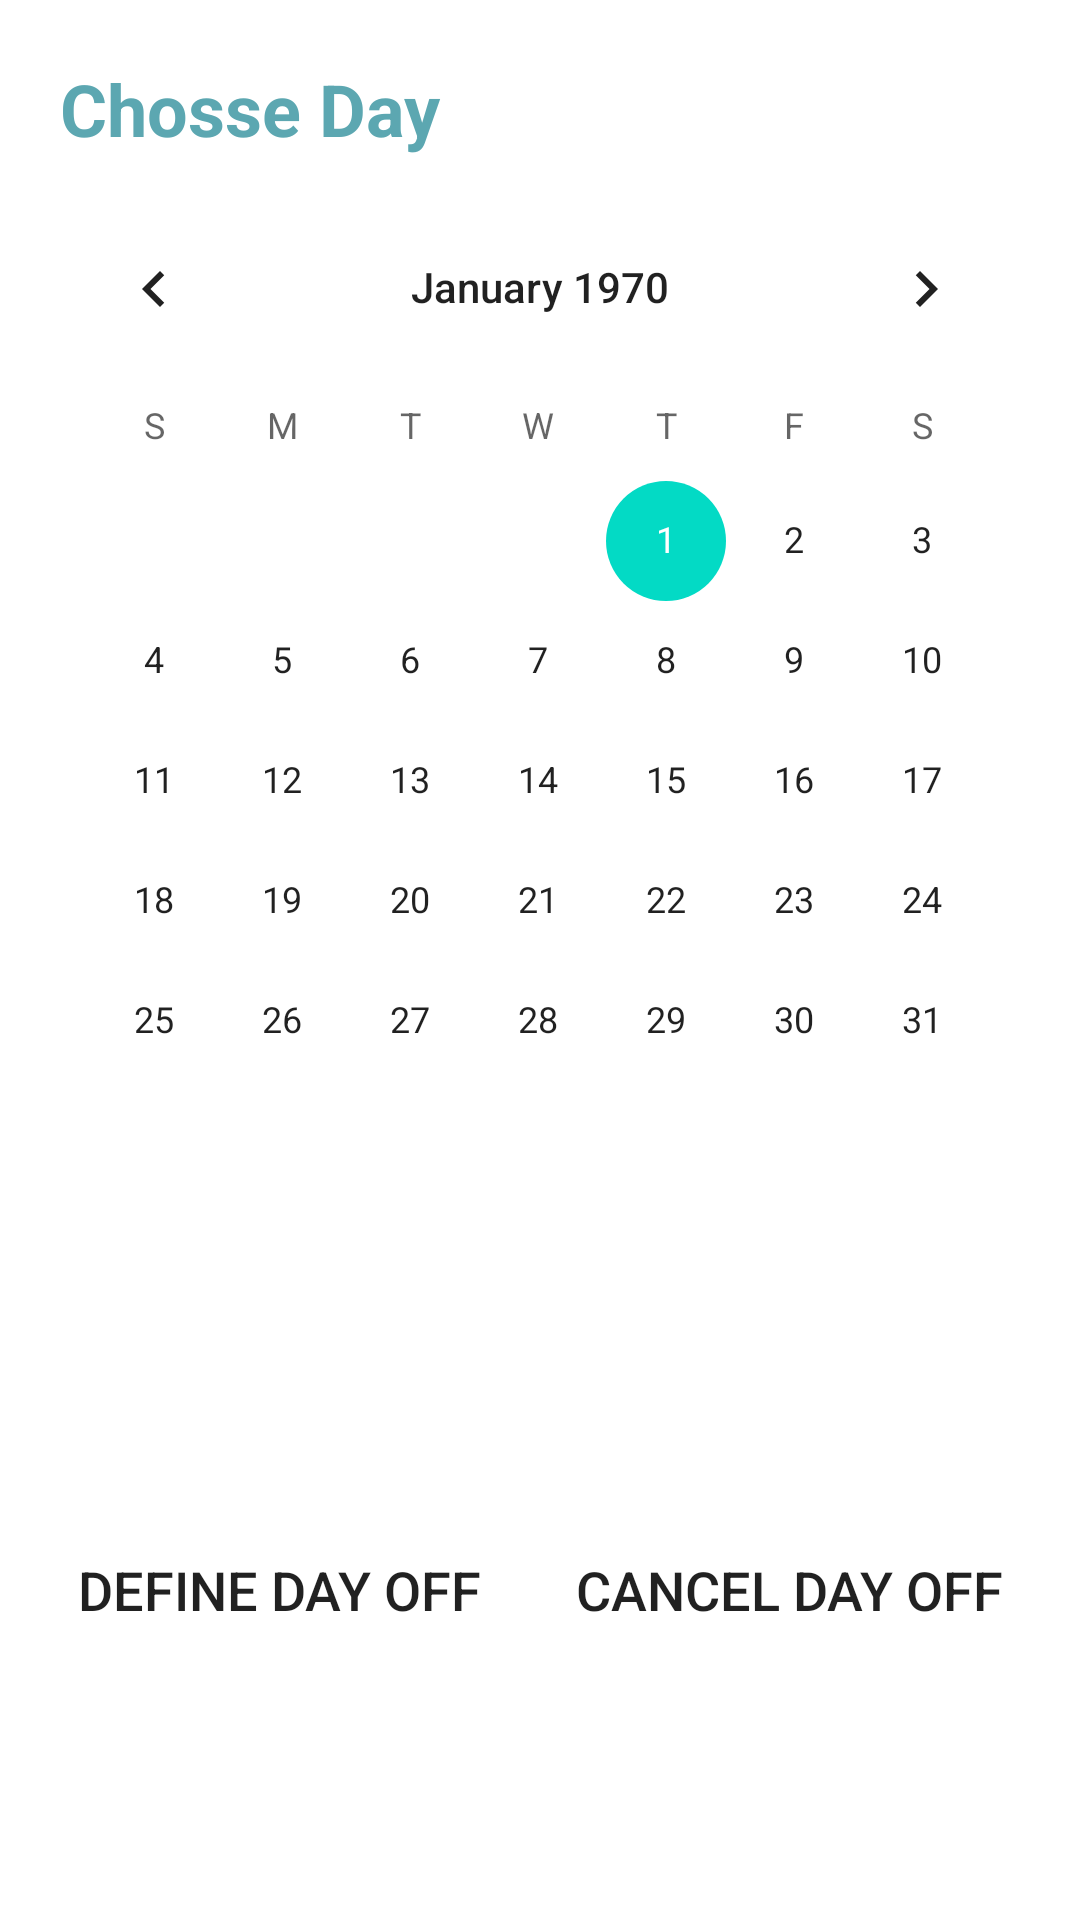

Write the Android layout XML for this screen, with the resource values it uses.
<!-- AndroidManifest.xml: application theme Theme.HaircutScheduling -->
<!-- res/layout/fragment_edit_days_off.xml -->
<?xml version="1.0" encoding="utf-8"?>
<LinearLayout xmlns:android="http://schemas.android.com/apk/res/android"
    xmlns:tools="http://schemas.android.com/tools"
    android:layout_width="match_parent"
    android:layout_height="match_parent"
    android:layout_gravity="center"
    android:layout_margin="10dp"
    android:orientation="vertical"
    tools:context=".fragments.EditDaysOffFragment">

    <TextView
        android:id="@+id/textViewChooseDayOff"
        android:layout_width="match_parent"
        android:layout_height="wrap_content"
        android:layout_gravity="center"
        android:layout_marginStart="20dp"
        android:layout_marginLeft="20dp"
        android:layout_marginTop="20dp"
        android:layout_marginEnd="20dp"
        android:layout_marginRight="20dp"
        android:text="Chosse Day"
        android:textColor="#5CA7B1"
        android:textSize="24sp"
        android:textStyle="bold" />

    <CalendarView
        android:id="@+id/calendarViewDaysOff"
        android:layout_width="match_parent"
        android:layout_height="wrap_content"
        android:layout_gravity="center"
        android:layout_margin="10dp" />

    <LinearLayout
        android:layout_width="match_parent"
        android:layout_height="match_parent"
        android:orientation="horizontal">

        <Button
            android:id="@+id/buttonAddDayOff"
            android:layout_width="wrap_content"
            android:layout_height="wrap_content"
            android:layout_gravity="center"
            android:layout_marginStart="20dp"
            android:layout_marginLeft="20dp"
            android:layout_marginTop="10dp"
            android:layout_marginEnd="10dp"
            android:layout_marginRight="10dp"
            android:layout_marginBottom="5dp"
            android:layout_weight="1"
            android:background="@drawable/buttoms_design"
            android:text="Define Day Off"
            android:textSize="18sp" />

        <Button
            android:id="@+id/buttonCancelDayOff"
            android:layout_width="wrap_content"
            android:layout_height="wrap_content"
            android:layout_gravity="center"
            android:layout_marginStart="10dp"
            android:layout_marginLeft="10dp"
            android:layout_marginTop="10dp"
            android:layout_marginEnd="20dp"
            android:layout_marginRight="20dp"
            android:layout_marginBottom="5dp"
            android:layout_weight="1"
            android:background="@drawable/buttoms_design"
            android:text="Cancel Day Off"
            android:textSize="18sp" />

    </LinearLayout>

</LinearLayout>
<!-- resources referenced by this layout -->
<resources>
  <style name="Theme.HaircutScheduling" parent="Theme.MaterialComponents.DayNight.DarkActionBar">
          
          <item name="colorPrimary">@color/purple_500</item>
          <item name="colorPrimaryVariant">@color/purple_700</item>
          <item name="colorOnPrimary">@color/white</item>
          
          <item name="colorSecondary">@color/teal_200</item>
          <item name="colorSecondaryVariant">@color/teal_700</item>
          <item name="colorOnSecondary">@color/black</item>
          
          <item name="android:statusBarColor" tools:targetApi="l">?attr/colorPrimaryVariant</item>
          
      </style>
  <!-- not gathered from this repository: default colours our renderer supplied (Android Studio template values) -->
  <color name="purple_500">#FF6200EE</color>
  <color name="purple_700">#FF3700B3</color>
  <color name="teal_200">#FF03DAC5</color>
  <color name="teal_700">#FF018786</color>
  <color name="black">#FF000000</color>
  <color name="white">#FFFFFFFF</color>
</resources>
